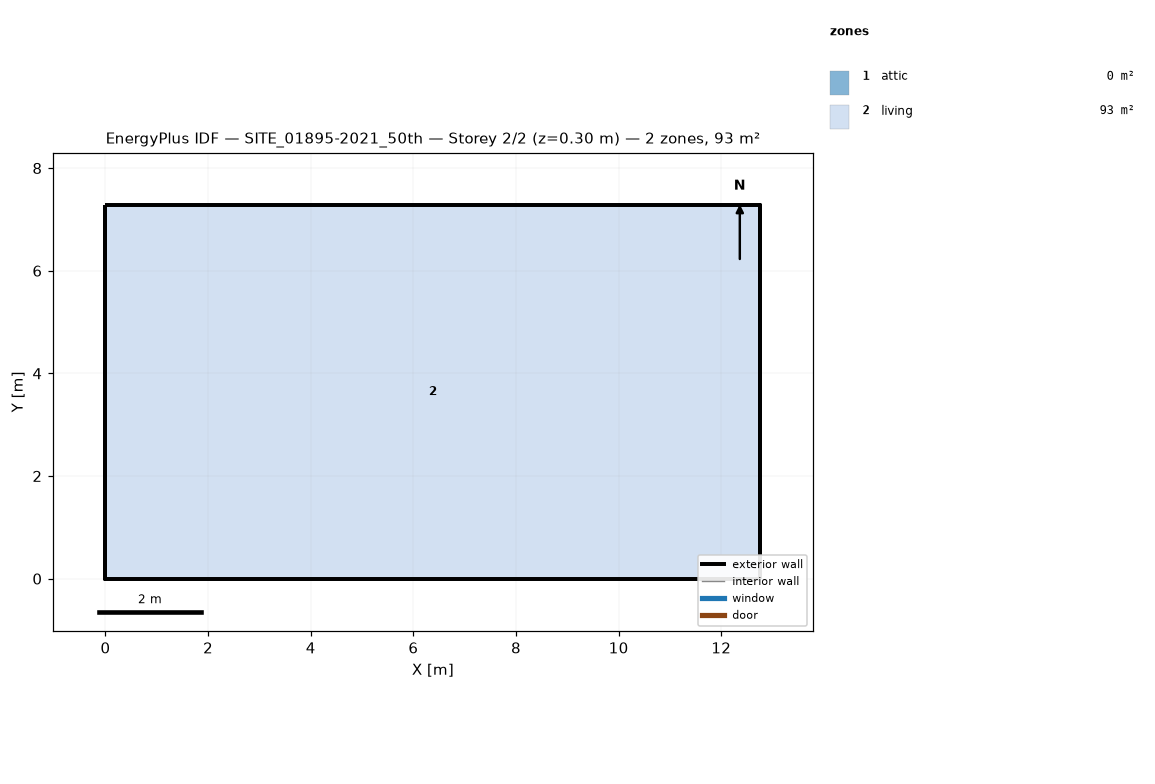
=== STOREY PLAN SPEC (per zone: floor XY polygon, exterior-wall plan segments, windows/doors) ===
zone 1: attic  (0.0 m²)
  exterior wall: (12.76, 0.00) – (12.76, 7.28) – (12.76, 3.64)  [10.9 m]
  exterior wall: (0.00, 7.28) – (0.00, 0.00) – (0.00, 3.64)  [10.9 m]
zone 2: living  (92.9 m²)
  floor: (0.00, 0.00) (0.00, 7.28) (12.76, 7.28) (12.76, 0.00)
  exterior wall: (0.00, 0.00) – (12.76, 0.00)  [12.8 m]
  exterior wall: (12.76, 0.00) – (12.76, 7.28)  [7.3 m]
  exterior wall: (12.76, 7.28) – (0.00, 7.28)  [12.8 m]
  exterior wall: (0.00, 7.28) – (0.00, 0.00)  [7.3 m]

=== DERIVED (storey summary) ===
Building: SITE_01895-2021_50th
Storey: 2 of 2  (floor level z = 0.30 m)
Storey gross floor area: 92.9 m²
Zones on this storey: 2
  - attic: floor 0.0 m²; exterior wall 21.8 m (8.8 m²); WWR 0.0%
  - living: floor 92.9 m²; exterior wall 40.1 m (102.7 m²); WWR 0.0%
Zone adjacency: (none detected)